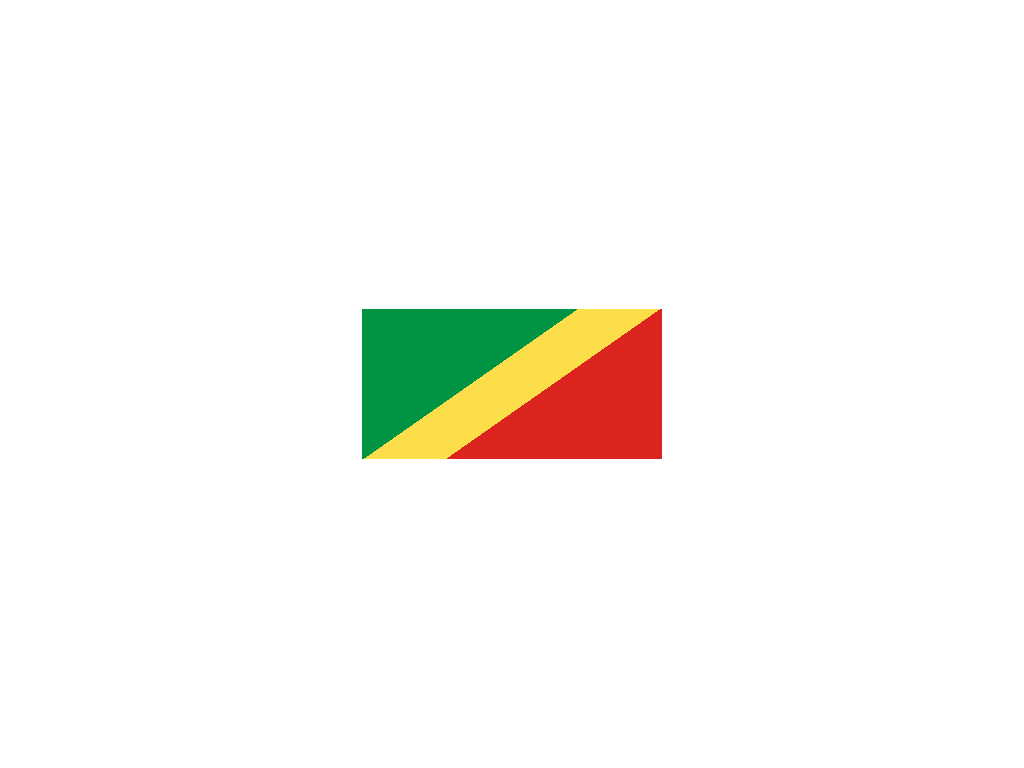

Here is a drawing made with CSS. Write the source that renders it.

<!-- file: index.html -->
<!DOCTYPE html>
<html lang="en">

<head>
    <meta charset="UTF-8">
    <meta name="viewport" content="width=device-width, initial-scale=1.0">
    <title>Congo-Brazzaville</title>
    <link rel="stylesheet" href="style.css">
</head>

<body>
    <div class="Congo-Brazzaville"></div>
</body>

</html>

/* file: style.css */
*,
*::after,
*::before {
  margin: 0;
  padding: 0;
  box-sizing: border-box;
}
body {
  height: 100vh;
  display: flex;
  justify-content: center;
  align-items: center;
}
.Congo-Brazzaville {
  width: 300px;
  height: 150px;
  background: linear-gradient(
    145deg,
    rgb(0, 147, 67) 0 42%,
    rgb(251, 222, 74) 0 58%,
    rgb(220, 36, 31) 0 100%
  );
}
